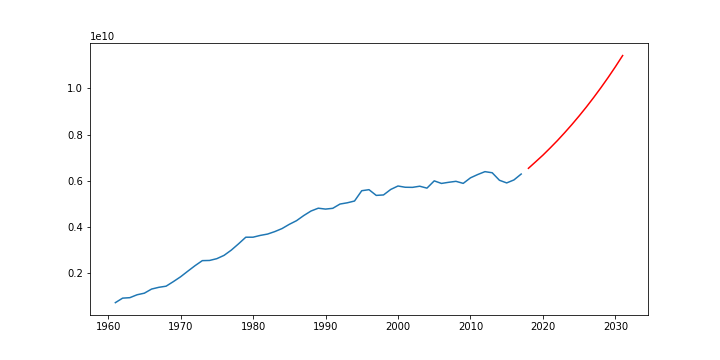

Values plotted in this chart, from the file beside it:
dates, Total_Meat_Consumption
1961-01-01, 722446040
1962-01-01, 917360990
1963-01-01, 937864970
1964-01-01, 1063378680
1965-01-01, 1132140500
1966-01-01, 1310683360
1967-01-01, 1386302500
1968-01-01, 1434842200
1969-01-01, 1632131920
1970-01-01, 1841503950
1971-01-01, 2084904930
1972-01-01, 2323643520
1973-01-01, 2541072800
1974-01-01, 2549088080
1975-01-01, 2625967680
1976-01-01, 2769220440
1977-01-01, 2997010800
1978-01-01, 3268946590
1979-01-01, 3555094140
1980-01-01, 3555717060
1981-01-01, 3633229800
1982-01-01, 3691010300
1983-01-01, 3798299120
1984-01-01, 3928947380
1985-01-01, 4112332420
1986-01-01, 4270663740
1987-01-01, 4493395230
1988-01-01, 4688814900
1989-01-01, 4811008020
1990-01-01, 4772276650
1991-01-01, 4806057100
1992-01-01, 4990680420
1993-01-01, 5044621910
1994-01-01, 5121533390
1995-01-01, 5567641900
1996-01-01, 5612862080
1997-01-01, 5365036040
1998-01-01, 5384676120
1999-01-01, 5622716160
2000-01-01, 5771736240
2001-01-01, 5717755780
2002-01-01, 5712980310
2003-01-01, 5762610000
2004-01-01, 5679437200
2005-01-01, 5994107460
2006-01-01, 5883057630
2007-01-01, 5932567980
2008-01-01, 5974492720
2009-01-01, 5885247900
2010-01-01, 6125026300
2011-01-01, 6268181220
2012-01-01, 6392946720
2013-01-01, 6345127300
2014-01-01, 6020097930
2015-01-01, 5905227900
2016-01-01, 6034246490
2017-01-01, 6289722990
2018-01-01, 6537892361
2019-01-01, 6820823607
2020-01-01, 7107083513
... 11 more rows
